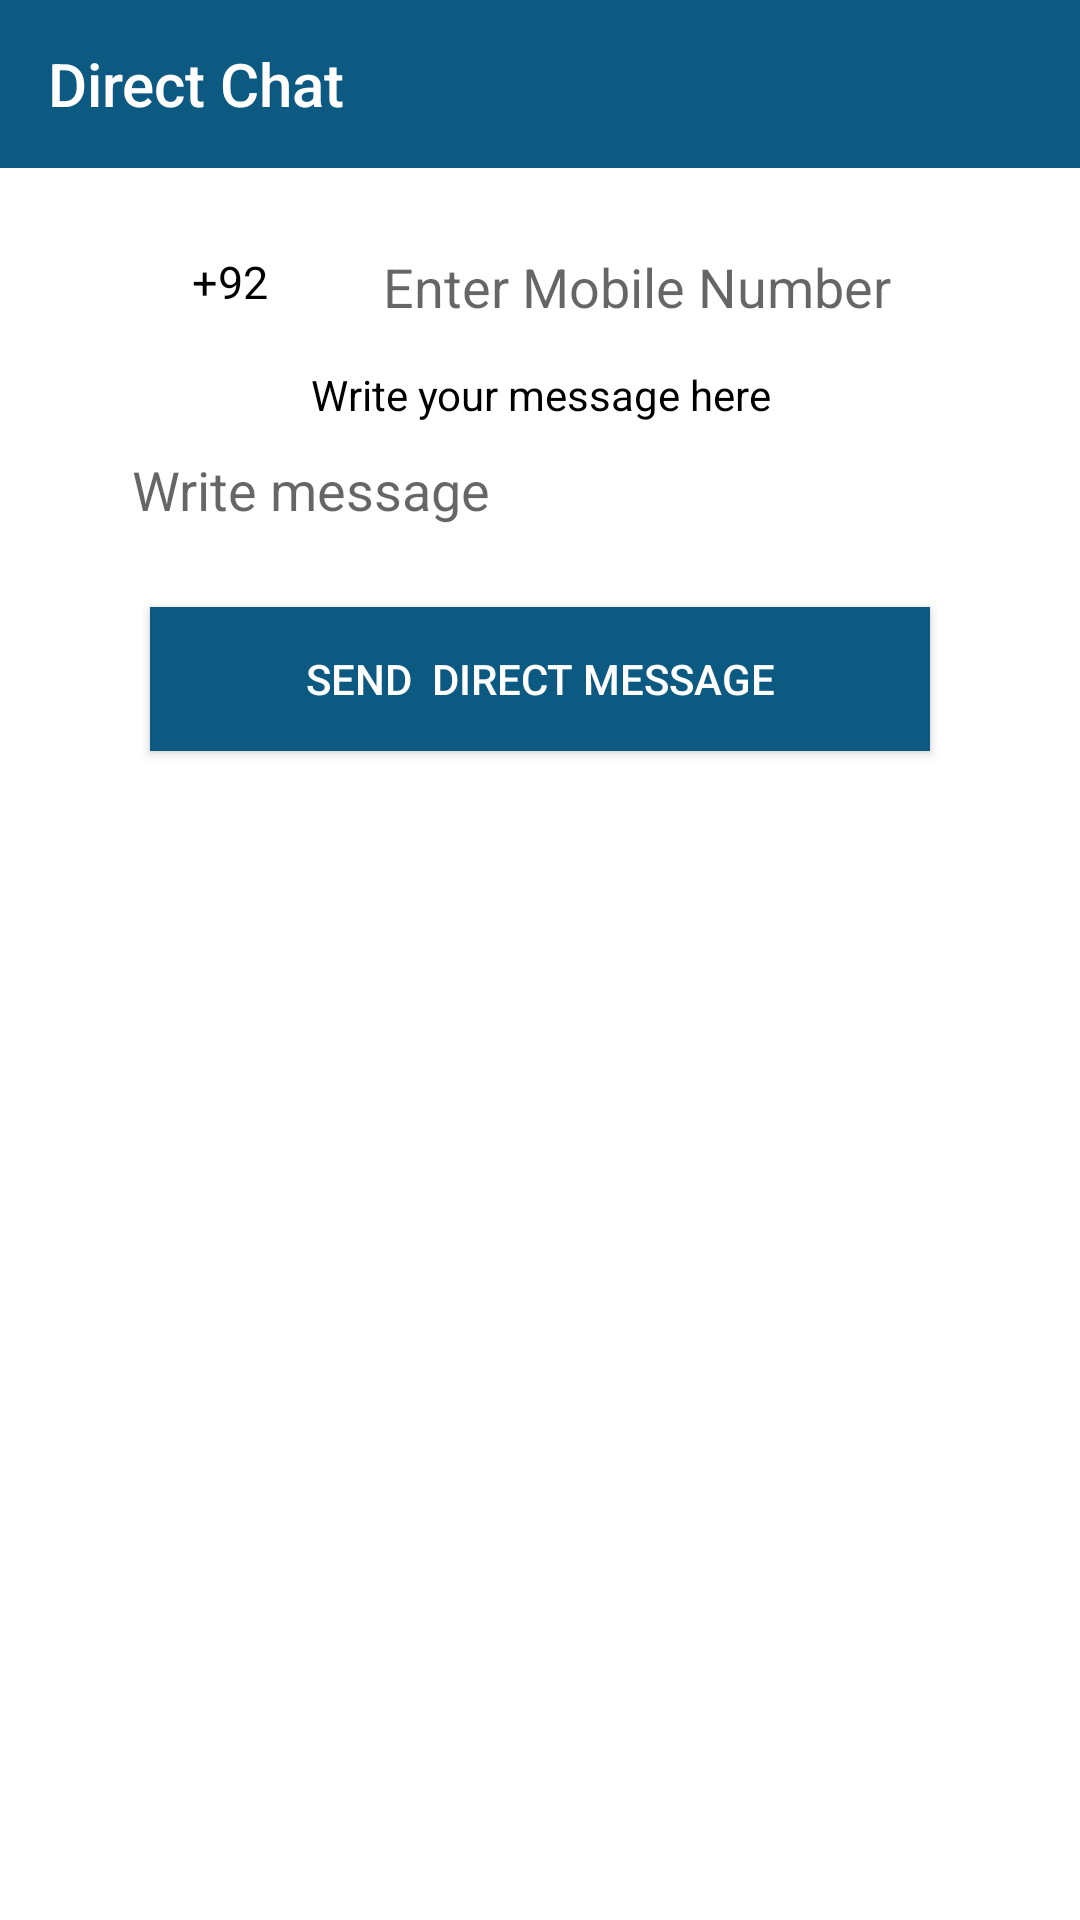

This screen was rendered from an Android layout file. Write that file and the resources it references.
<!-- AndroidManifest.xml: activity theme AppTheme.NoActionBar -->
<!-- res/layout/activity_direct_chat.xml -->
<?xml version="1.0" encoding="utf-8"?>
<RelativeLayout xmlns:android="http://schemas.android.com/apk/res/android"
    xmlns:ads="http://schemas.android.com/tools"
    xmlns:app="http://schemas.android.com/apk/res-auto"
    xmlns:tools="http://schemas.android.com/tools"
    android:layout_width="match_parent"
    android:layout_height="match_parent"
    android:background="@color/colorWhite"
    tools:context=".Activities.DirectChatActivity">

    <androidx.appcompat.widget.Toolbar
        android:id="@+id/toolbar"
        android:layout_width="match_parent"
        android:layout_height="wrap_content"
        android:background="@color/colorPrimary"
        ads:titleTextColor="@android:color/white"
        app:title="Direct Chat"
        app:titleTextColor="@android:color/white" />


    <LinearLayout
        android:layout_width="match_parent"
        android:layout_height="wrap_content"
        android:layout_below="@id/toolbar"
        android:layout_marginStart="30dp"
        android:layout_marginTop="10dp"
        android:layout_marginEnd="30dp"
        android:background="@android:color/white"
        android:orientation="vertical">

        <LinearLayout
            android:layout_width="match_parent"
            android:layout_height="?actionBarSize"
            android:orientation="horizontal">

            <TextView
                android:id="@+id/text_spinner"
                android:layout_width="0dp"
                android:layout_height="match_parent"
                android:layout_weight="1"
                android:gravity="center"
                android:padding="10dp"
                android:text="+92"
                android:textAlignment="center"
                android:textColor="@android:color/black"
                android:textSize="15sp"
                app:drawableEndCompat="@drawable/ic_baseline_expand_more_24" />

            <EditText
                android:id="@+id/edittext_phone"
                android:layout_width="0dp"
                android:layout_height="match_parent"
                android:layout_weight="2.2"
                android:hint="Enter Mobile Number"
                android:inputType="phone"
                android:textColor="@android:color/black" />

        </LinearLayout>


        <LinearLayout
            android:layout_width="match_parent"
            android:layout_height="wrap_content"
            android:orientation="vertical">

            <TextView
                android:layout_width="match_parent"
                android:layout_height="wrap_content"
                android:text="Write your message here"
                android:textAlignment="center"
                android:textColor="@android:color/black" />

            <EditText
                android:id="@+id/message_what"
                android:layout_width="match_parent"
                android:layout_height="wrap_content"
                android:layout_marginStart="10dp"
                android:layout_marginEnd="10dp"
                android:hint="Write message" />
        </LinearLayout>


        <Button
            android:id="@+id/start_direct_chat"
            android:layout_width="match_parent"
            android:layout_height="wrap_content"
            android:layout_margin="20dp"
            android:background="@color/colorPrimary"
            android:text="Send  Direct Message"
            android:textColor="@android:color/white" />

    </LinearLayout>

    <RelativeLayout
        android:layout_width="match_parent"
        android:id="@+id/bottom_lay"
        android:layout_above="@id/llAdds"
        android:layout_height="wrap_content">



    </RelativeLayout>

    <LinearLayout
        android:id="@+id/llAdds"
        android:layout_width="match_parent"
        android:layout_height="wrap_content"
        android:layout_centerHorizontal="true"
        android:layout_marginTop="3dp"
        android:layout_marginBottom="3dp"
        android:layout_alignParentBottom="true"
        android:orientation="horizontal"/>

</RelativeLayout>
<!-- resources referenced by this layout -->
<resources>
  <color name="colorPrimary">#0C5981</color>
  <color name="colorWhite">#fff</color>
  <style name="AppTheme.NoActionBar">
          <item name="windowActionBar">false</item>
          <item name="windowNoTitle">true</item>
          <item name="windowActionModeOverlay">true</item>
      </style>
</resources>
